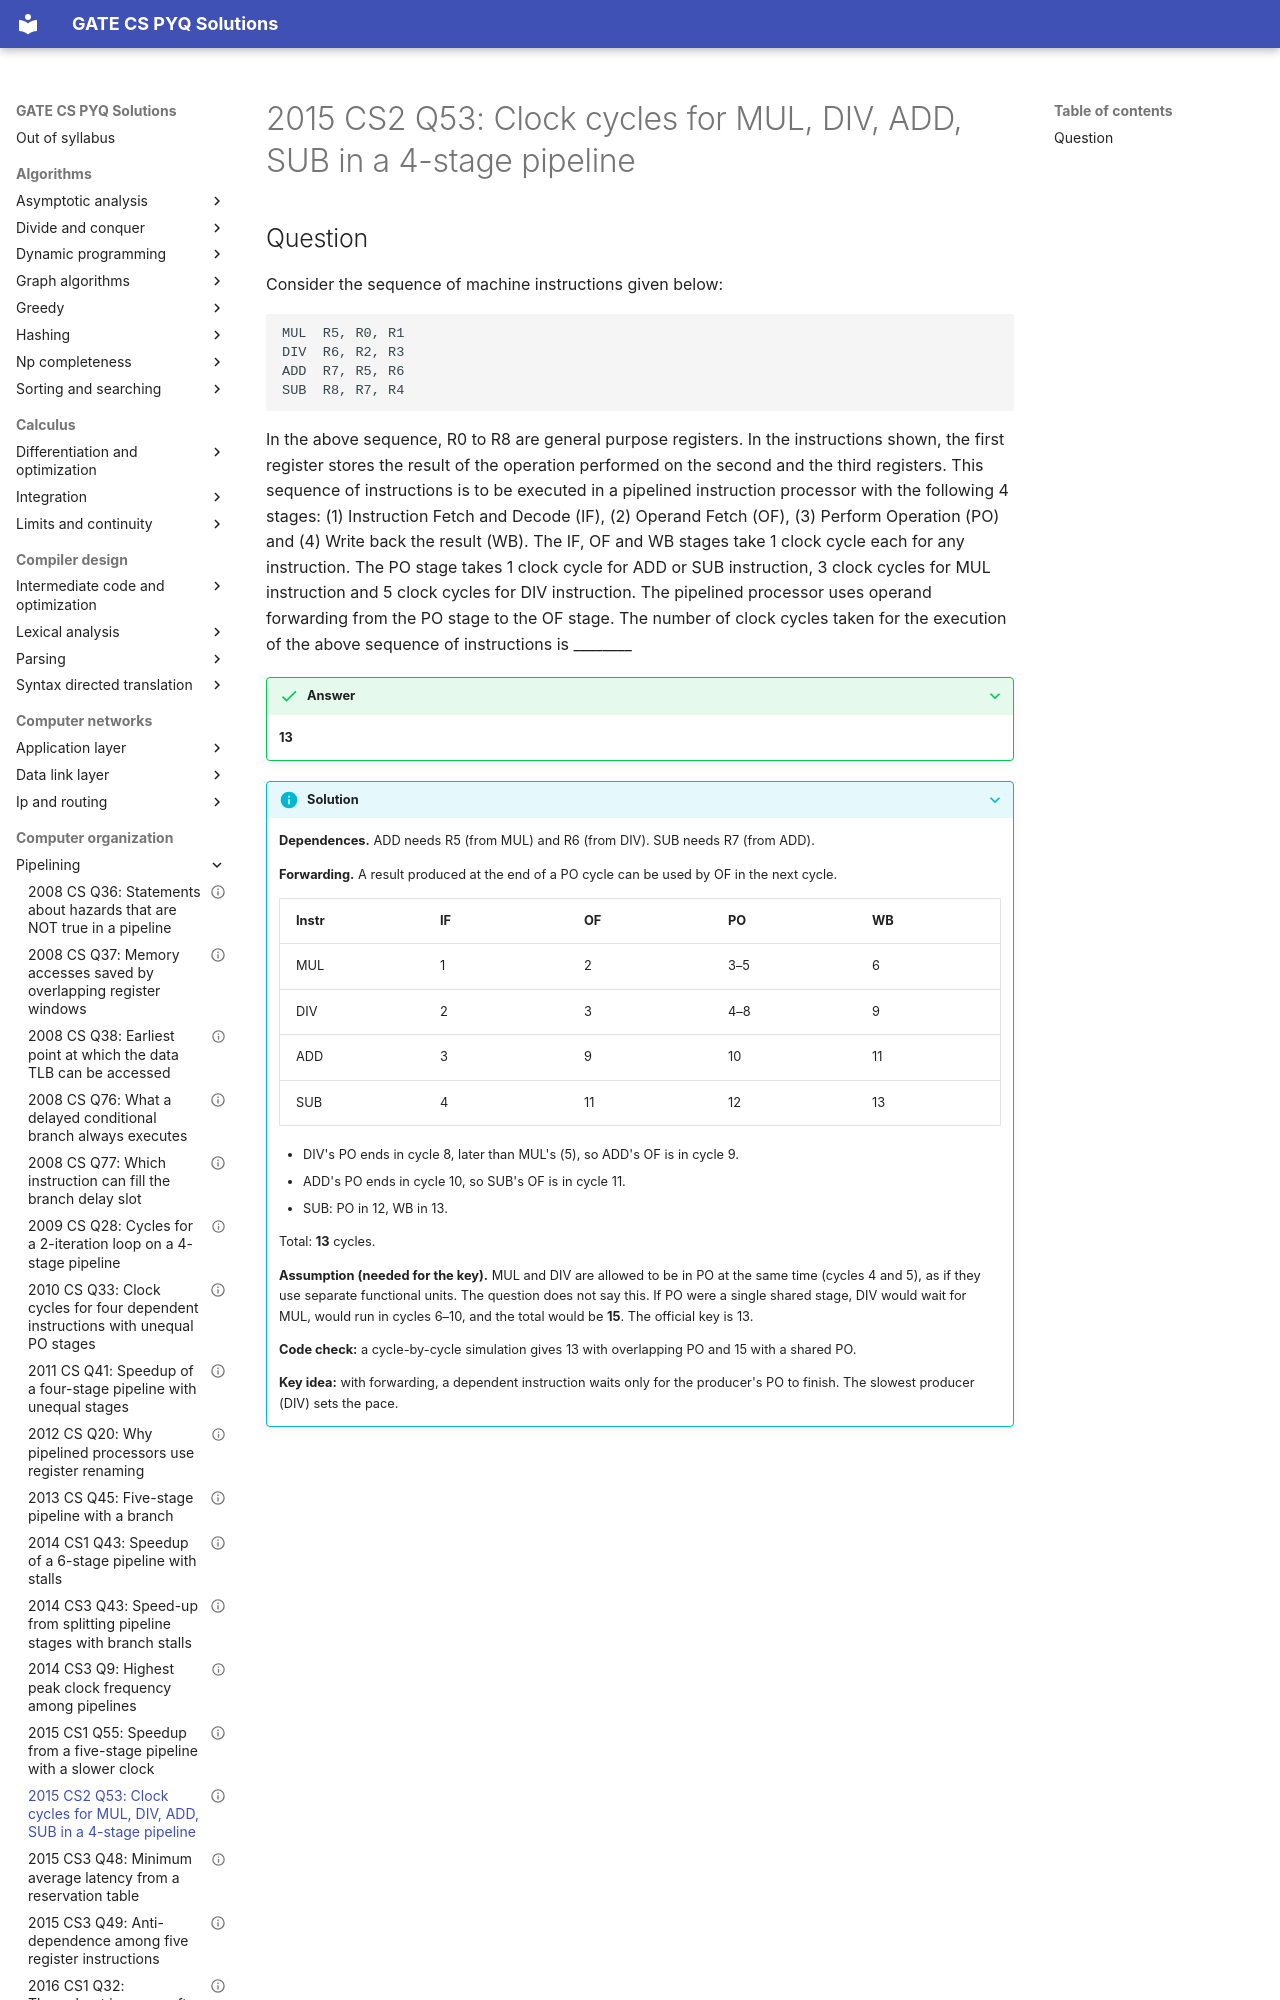

repository: saheenusman/GATE-PYQs · page: computer-organization/pipelining/2015-set2-q53/index.html · generator: mkdocs

---
title: "2015 CS2 Q53: Clock cycles for MUL, DIV, ADD, SUB in a 4-stage pipeline"
year: 2015
set: 2
paper: CS2
q_no: 53
subject: computer-organization
topic: pipelining
also: []
marks: 2
type: NAT
official_answer: "13"
status: verified
---

# 2015 CS2 Q53: Clock cycles for MUL, DIV, ADD, SUB in a 4-stage pipeline
